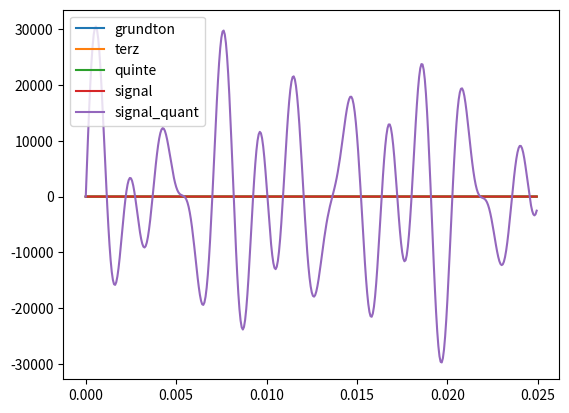

The script that saved this image:
# erste Übuung Dreiklang

import numpy as np
import matplotlib.pyplot as plt

#from scipy.io import wavfile


# Parameter
## Abtastwerte pro Sekunde
rate = 16000

## Frequenz für Sinusschwingung/Höhe des Sinustons
f = 440

## Länge des Signals in [sec]
duration = 5

print(float(f))
print(type(float(f)))

# Synthetisieren des Signals
## Abtastwerte [ms, da Divison durch 'rate']
sample_points = np.arange(duration * rate) / rate

print(sample_points)
len(sample_points)

## Werte des Sinussignals erzeugen
#signal = np.sin(2 * np.pi * f * sample_points)

grundton = np.sin(2 * np.pi * f * sample_points)
terz = np.sin(2 * np.pi * 5/4 * f * sample_points)
quinte = np.sin(2 * np.pi * 2/3 * f * sample_points)

signal = (grundton + terz + quinte) / 3 # mit oder ohne /3 ?

print(signal)
print('signal: %s %s %s'%(signal[0], signal[5], signal[-1]))
print('Wertebreich des signals: [%s, %s]'%(min(signal), max(signal)))
signal.shape

# Plotten des erzeugten Sinussignals
##%matplotlib inline

#plt.plot(sample_points[0:400], signal[0:400])

plt.plot(sample_points[0:400], grundton[0:400], label='grundton')
plt.plot(sample_points[0:400], terz[0:400], label='terz')
plt.plot(sample_points[0:400], quinte[0:400], label='quinte')
plt.plot(sample_points[0:400], signal[0:400], label='signal')
plt.legend()
plt.show()

# 16 bit Quantisierung zum Schreiben des .wav-Files
## Ein Signalwert wird als 16-bit Zahl gespeichert --> maximaler und minimaler Wert des Signals ist begrenzt
num_bits = 16

print('Anzahl darstellbarer Werte: \t2**16 = %s'%(2**num_bits))
print('Mögliche Werte:             \t[0, %s]\n'%(2**num_bits-1))

print('Aufteilung des Wertebereichs zur Darstellung von negativen und positiven Signalwerten:')
print('0.5 * 2**16 = %s\n'%(2**num_bits/2))
print('Zahl "0" nicht vergessen:')
print('Wertebereich (16-bit int):  \t[%d, ..., %d, ..., %d]\n'%(-1*2**num_bits/2, 0, (2**num_bits/2)-1))

max_signal_value = (2**num_bits/2)-1

print('Der Einfachheit halber - Verwende Wertebereich [%d, %d]'%(-1*max_signal_value, max_signal_value))

signal_quantized = (max_signal_value * signal).astype(np.int16)

print(signal_quantized)
print('Wertebreich des signals: [%s, %s]'%(min(signal_quantized), max(signal_quantized)))

type(signal_quantized)
signal_quantized.shape

plt.plot(sample_points[0:400], signal_quantized[0:400], label='signal_quant')
plt.legend()
plt.show()

path_on_your_pc = "./sine_440Hz.wav"
#wavfile.write(path_on_your_pc, rate, signal_quantized)
